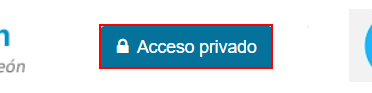
Workflow: Login

Step 1: click on the button

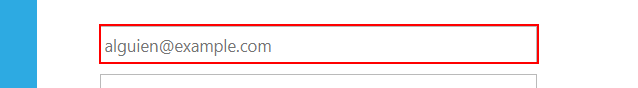
Step 2: type [user] into the text box

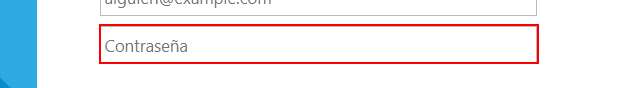
Step 3: type [pass] into the text box

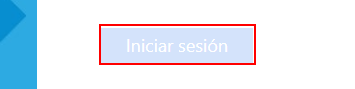
Step 4: click on the element

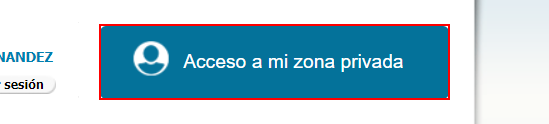
Step 5: click on the list item